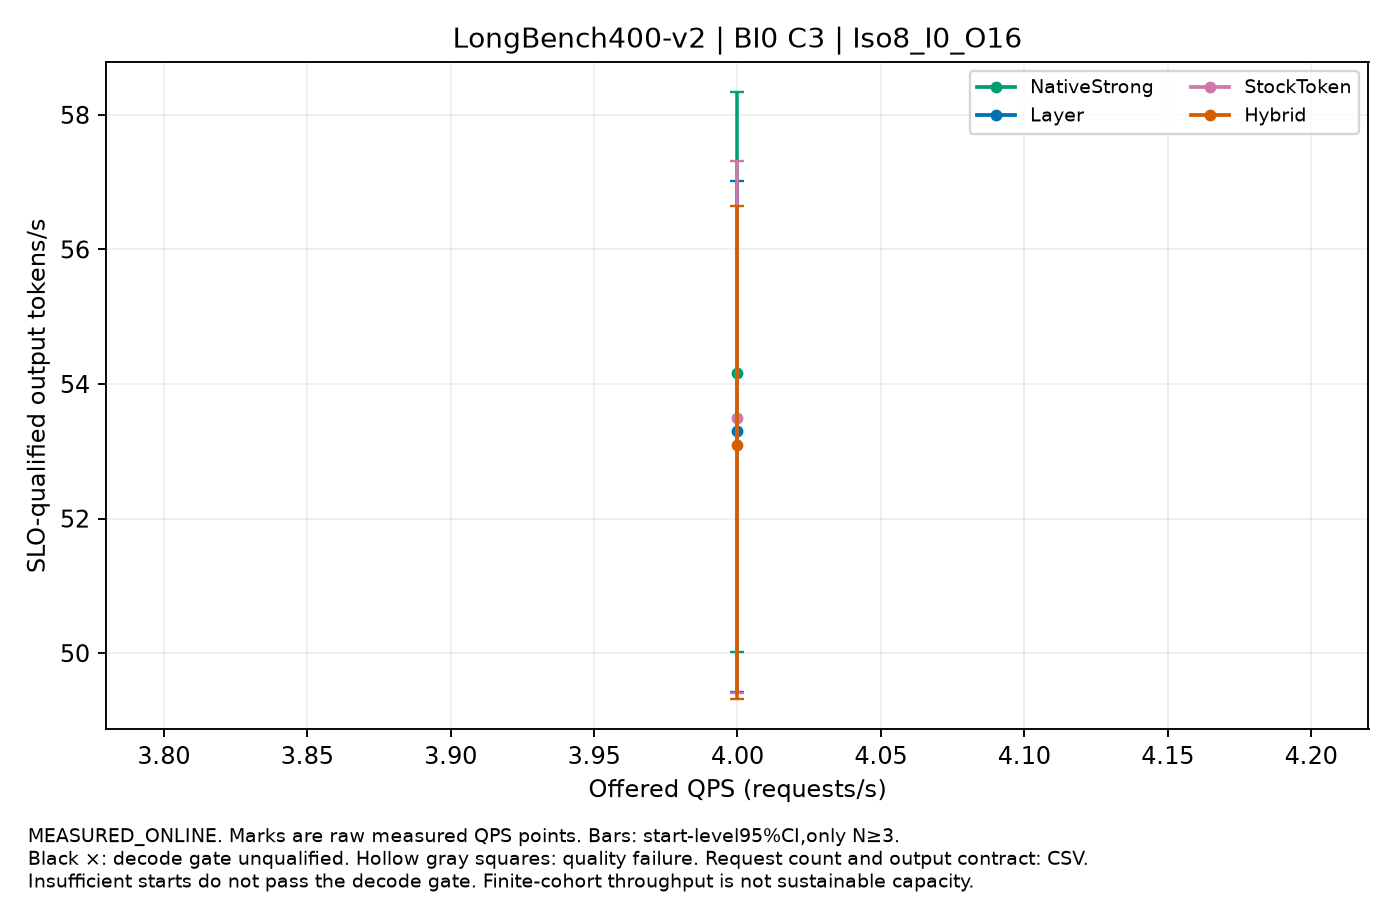

The data file committed next to this chart (first rows):
label, QPS, value, CI95, starts, requests_per_start, output_contract, decode_qualified, quality_passed
NativeStrong, 4.0, 54.16, [50.0213367040831,58.33835440973791], 3, 16, CONTROLLED_FIXED_OUTPUT, False, True
Layer, 4.0, 53.3, [49.422372295919374,57.010244246004746], 3, 16, CONTROLLED_FIXED_OUTPUT, True, True
StockToken, 4.0, 53.49, [49.405549456985746,57.31894910581848], 3, 16, CONTROLLED_FIXED_OUTPUT, True, True
Hybrid, 4.0, 53.09, [49.317155587291545,56.64687816338636], 3, 16, CONTROLLED_FIXED_OUTPUT, True, True
